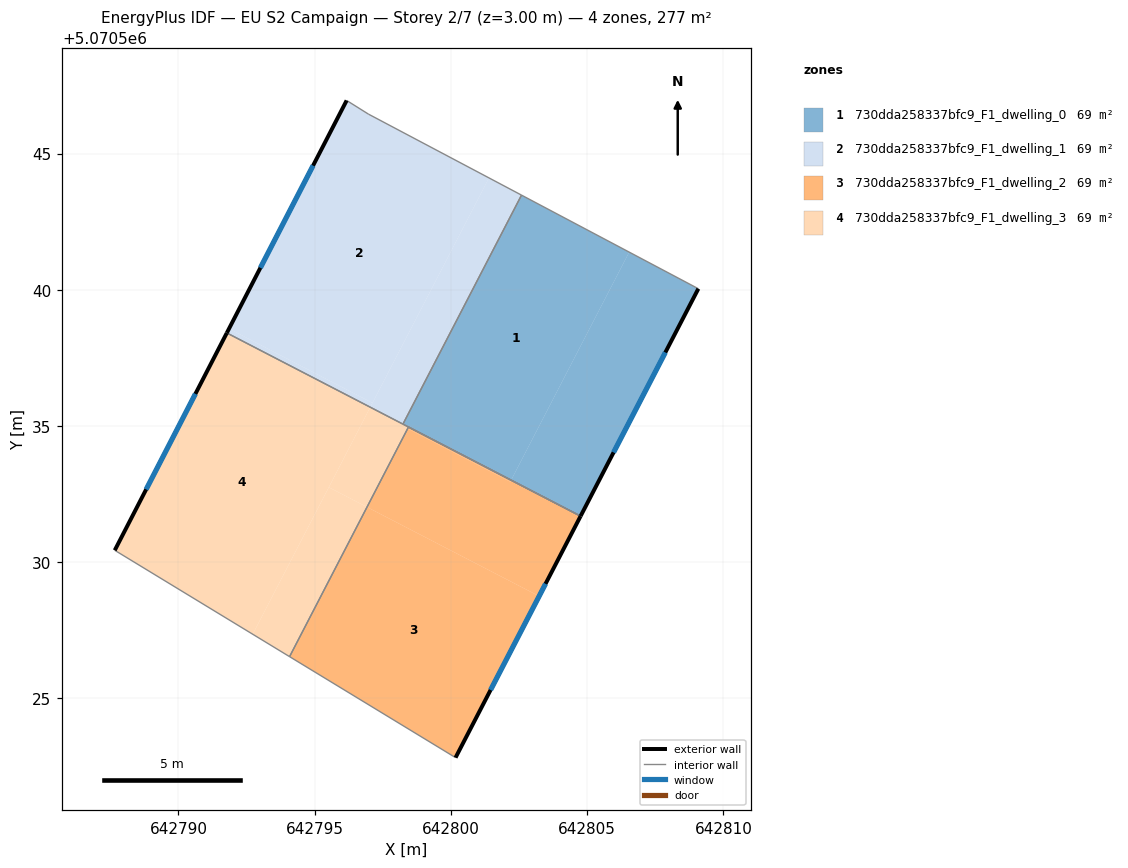
=== STOREY PLAN SPEC (per zone: floor XY polygon, exterior-wall plan segments, windows/doors) ===
zone 1: 730dda258337bfc9_F1_dwelling_0  (69.3 m²)
  floor: (642802.21, 5070533.01) (642806.54, 5070541.38) (642802.59, 5070543.47) (642798.24, 5070535.07)
  floor: (642804.76, 5070531.69) (642809.08, 5070540.04) (642806.54, 5070541.38) (642802.21, 5070533.01)
  exterior wall: (642809.08, 5070540.04) – (642804.76, 5070531.69)  [9.4 m]
    window: (642807.87, 5070537.70) – (642805.97, 5070534.03)  [5.5 m²]
  interior walls: 3
zone 2: 730dda258337bfc9_F1_dwelling_1  (69.2 m²)
  floor: (642797.12, 5070535.85) (642801.40, 5070544.11) (642796.97, 5070546.45) (642796.17, 5070546.95) (642791.86, 5070538.57)
  floor: (642797.04, 5070535.69) (642797.12, 5070535.85) (642791.86, 5070538.57) (642791.77, 5070538.42)
  floor: (642798.24, 5070535.07) (642802.59, 5070543.47) (642801.40, 5070544.11) (642797.04, 5070535.69)
  exterior wall: (642791.77, 5070538.42) – (642796.17, 5070546.95)  [9.6 m]
    window: (642793.01, 5070540.81) – (642794.94, 5070544.56)  [5.6 m²]
  interior walls: 4
zone 3: 730dda258337bfc9_F1_dwelling_2  (69.3 m²)
  floor: (642800.17, 5070522.83) (642803.24, 5070528.75) (642796.92, 5070532.02) (642794.08, 5070526.54)
  floor: (642803.24, 5070528.75) (642804.76, 5070531.69) (642802.21, 5070533.01) (642802.18, 5070532.95) (642798.41, 5070534.90) (642796.92, 5070532.02)
  floor: (642802.18, 5070532.95) (642802.21, 5070533.01) (642798.44, 5070534.96) (642798.41, 5070534.90)
  exterior wall: (642804.76, 5070531.69) – (642800.17, 5070522.83)  [10.0 m]
    window: (642803.47, 5070529.21) – (642801.45, 5070525.31)  [5.8 m²]
  interior walls: 3
zone 4: 730dda258337bfc9_F1_dwelling_3  (69.2 m²)
  floor: (642792.72, 5070527.36) (642797.04, 5070535.69) (642791.77, 5070538.42) (642787.66, 5070530.44)
  floor: (642794.08, 5070526.54) (642796.92, 5070532.02) (642795.52, 5070532.75) (642792.72, 5070527.36)
  floor: (642796.92, 5070532.02) (642798.44, 5070534.96) (642797.04, 5070535.69) (642795.52, 5070532.75)
  exterior wall: (642787.66, 5070530.44) – (642791.77, 5070538.42)  [9.0 m]
    window: (642788.81, 5070532.67) – (642790.62, 5070536.18)  [5.2 m²]
  interior walls: 5

=== DERIVED (storey summary) ===
Building: EU S2 Campaign
Storey: 2 of 7  (floor level z = 3.00 m)
Storey gross floor area: 277.0 m²
Zones on this storey: 4
  - 730dda258337bfc9_F1_dwelling_0: floor 69.3 m²; exterior wall 9.4 m (28.2 m²); 1 window(s) 5.5 m²; WWR 19.3%
  - 730dda258337bfc9_F1_dwelling_1: floor 69.2 m²; exterior wall 9.6 m (28.8 m²); 1 window(s) 5.6 m²; WWR 19.3%
  - 730dda258337bfc9_F1_dwelling_2: floor 69.3 m²; exterior wall 10.0 m (29.9 m²); 1 window(s) 5.8 m²; WWR 19.3%
  - 730dda258337bfc9_F1_dwelling_3: floor 69.2 m²; exterior wall 9.0 m (26.9 m²); 1 window(s) 5.2 m²; WWR 19.3%
Zone adjacency (shared interzone walls):
  - 730dda258337bfc9_F1_dwelling_0 ↔ 730dda258337bfc9_F1_dwelling_1
  - 730dda258337bfc9_F1_dwelling_0 ↔ 730dda258337bfc9_F1_dwelling_3
  - 730dda258337bfc9_F1_dwelling_1 ↔ 730dda258337bfc9_F1_dwelling_3
  - 730dda258337bfc9_F1_dwelling_2 ↔ 730dda258337bfc9_F1_dwelling_3